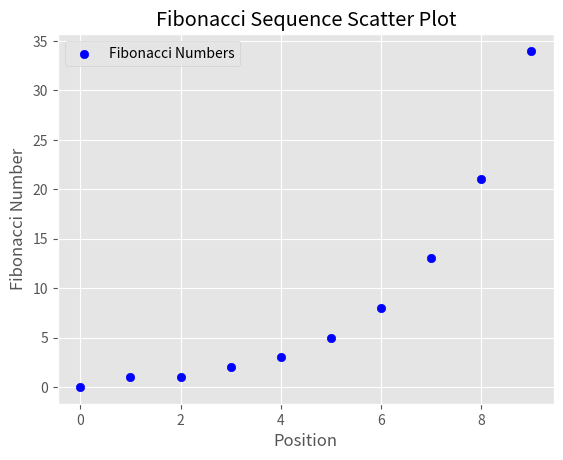

Recreate this plot in Python.
import matplotlib.pyplot as plt
import numpy as np
plt.style.use('ggplot')
class FibonacciScatter:
    def fibonacci_sequence(self, length):
        if length <= 0:
            return []
        elif length == 1:
            return [0]
        sequence = [0, 1]
        for _ in range(2, length):
            sequence.append(sequence[-1] + sequence[-2])
        return sequence
    def scatter_sequence(self, seq):
        x = np.arange(len(seq))
        y = np.array(seq)
        plt.scatter(x, y, color='b', label='Fibonacci Numbers')
        plt.title("Fibonacci Sequence Scatter Plot")
        plt.xlabel("Position")
        plt.ylabel("Fibonacci Number")
        plt.legend()
        plt.show()
if __name__ == "__main__":
    fibonacci_scatter = FibonacciScatter()
    length = 10
    data = fibonacci_scatter.fibonacci_sequence(length)
    fibonacci_scatter.scatter_sequence(data)
